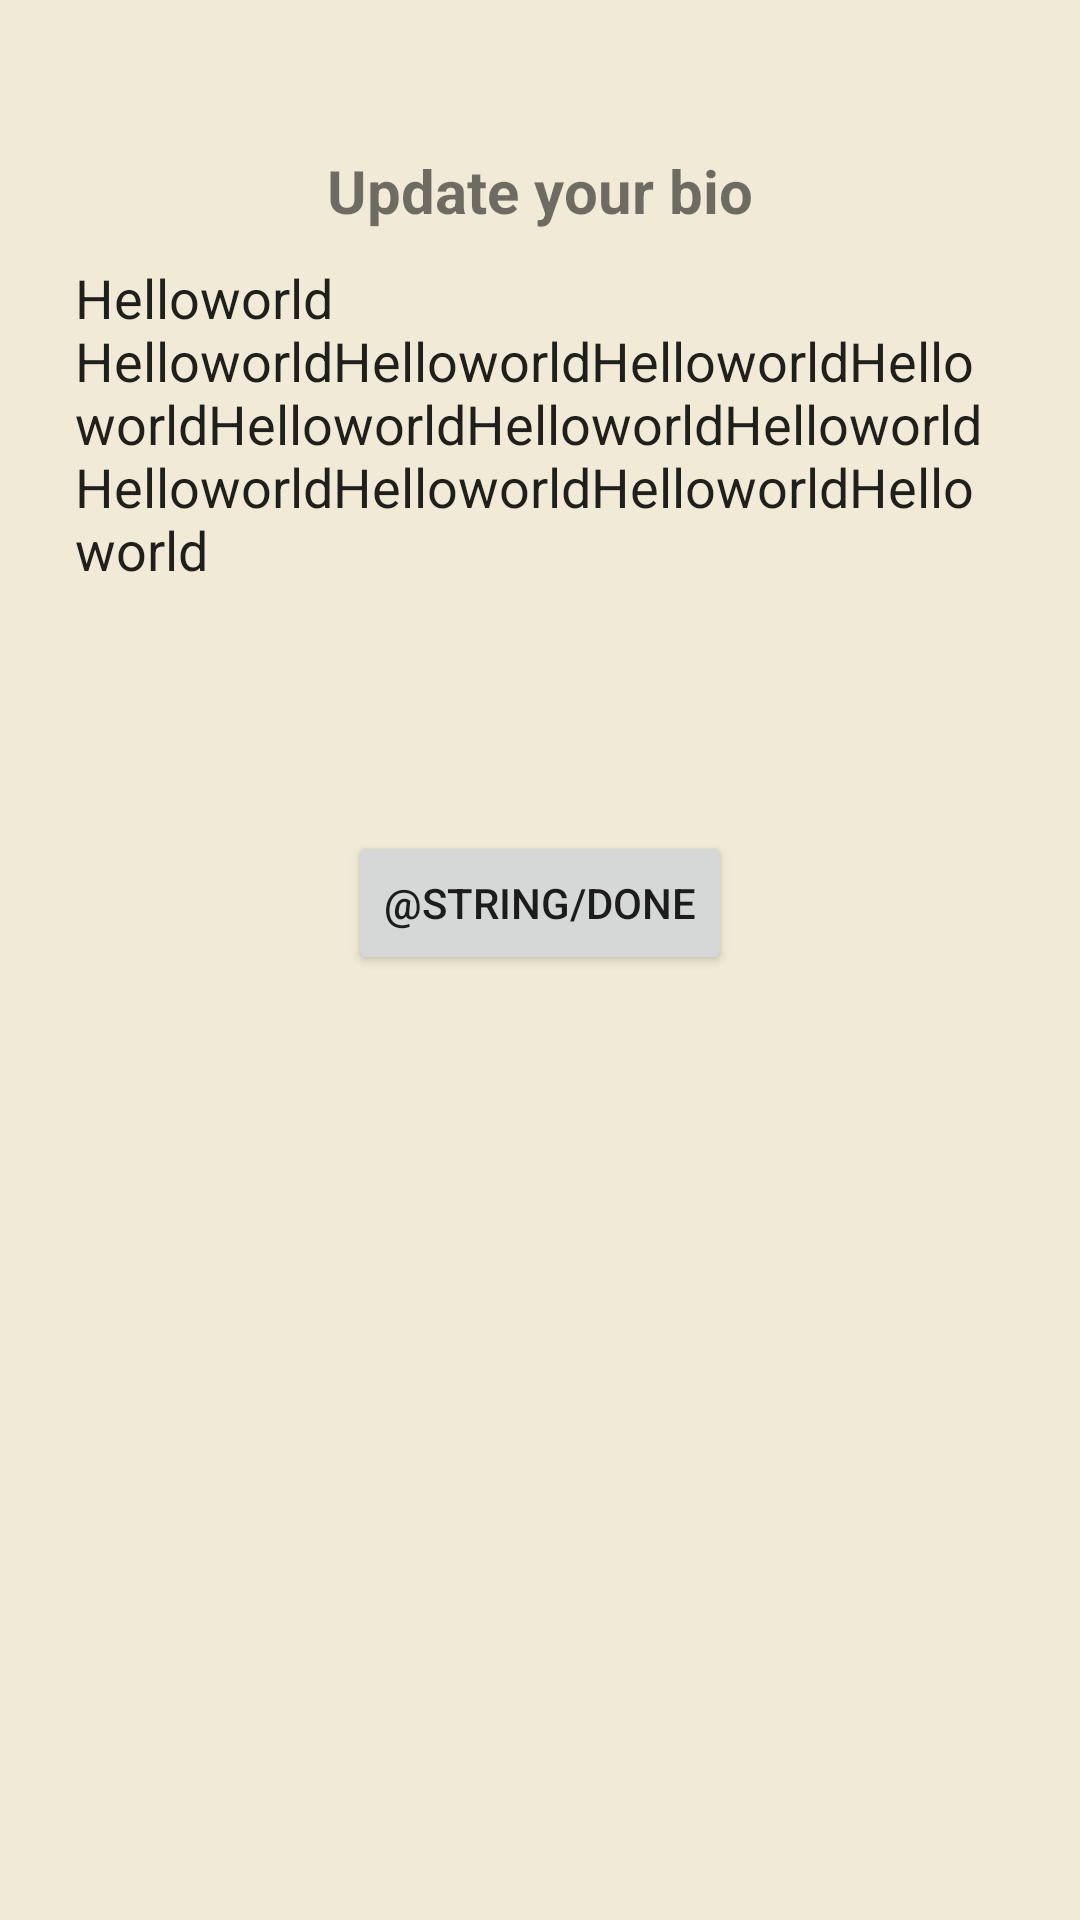

Android layout source for this screen:
<!-- AndroidManifest.xml: application theme Theme.SquadHouse -->
<!-- res/layout/fragment_biography_dialog.xml -->
<?xml version="1.0" encoding="utf-8"?>
<LinearLayout xmlns:android="http://schemas.android.com/apk/res/android"
    xmlns:app="http://schemas.android.com/apk/res-auto"
    android:layout_width="match_parent"
    android:layout_height="wrap_content"
    android:background="@color/eggshell"
    android:orientation="vertical">

    <TextView
        android:layout_width="wrap_content"
        android:layout_height="wrap_content"
        android:layout_gravity="center"
        android:layout_marginTop="50dp"
        android:text="Update your bio"
        android:textSize="20sp"
        android:textStyle="bold"></TextView>

    <androidx.constraintlayout.widget.ConstraintLayout
        android:layout_width="match_parent"
        android:layout_height="700dp">

        <EditText
            app:layout_constraintStart_toStartOf="parent"
            app:layout_constraintTop_toTopOf="parent"
            android:id="@+id/etBiography"
            android:layout_width="match_parent"
            android:layout_height="200dp"
            android:layout_marginStart="15dp"
            android:layout_marginEnd="15dp"
            android:background="@drawable/cell_white_background"
            android:ems="10"
            android:gravity="top|left"
            android:padding="10dp"
            android:text="Helloworld HelloworldHelloworldHelloworldHelloworldHelloworldHelloworldHelloworldHelloworldHelloworldHelloworldHelloworld">

        </EditText>

        <Button
            android:id="@+id/btnBioUpdate"
            android:layout_width="wrap_content"
            android:layout_height="48dp"
            android:text="@string/done"
            app:layout_constraintEnd_toEndOf="parent"
            app:layout_constraintStart_toStartOf="parent"
            app:layout_constraintTop_toBottomOf="@id/etBiography"></Button>
    </androidx.constraintlayout.widget.ConstraintLayout>


</LinearLayout>
<!-- resources referenced by this layout -->
<resources>
  <color name="eggshell">#f0ead6</color>
  <style name="Theme.SquadHouse" parent="Theme.MaterialComponents.DayNight.DarkActionBar">
          
          <item name="colorPrimary">@color/purple_500</item>
          <item name="colorPrimaryVariant">@color/purple_700</item>
          <item name="colorOnPrimary">@color/white</item>
          
          <item name="colorSecondary">@color/teal_200</item>
          <item name="colorSecondaryVariant">@color/teal_700</item>
          <item name="colorOnSecondary">@color/black</item>
          
          <item name="android:statusBarColor" tools:targetApi="l">?attr/colorPrimaryVariant</item>
          
      </style>
  <color name="purple_500">#FF6200EE</color>
  <color name="purple_700">#FF3700B3</color>
  <color name="white">#FFFFFFFF</color>
  <color name="teal_200">#FF03DAC5</color>
  <color name="teal_700">#FF018786</color>
  <color name="black">#FF000000</color>
</resources>
